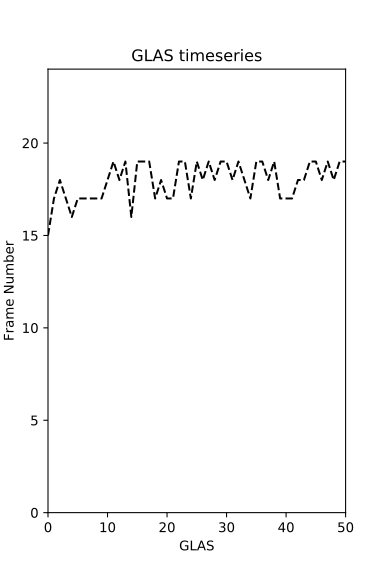

Values plotted in this chart, from the file beside it:
Frame, GLAS
0.0, 15.0
1.0, 17.0
2.0, 18.0
3.0, 17.0
4.0, 16.0
5.0, 17.0
6.0, 17.0
7.0, 17.0
8.0, 17.0
9.0, 17.0
10.0, 18.0
11.0, 19.0
12.0, 18.0
13.0, 19.0
14.0, 16.0
15.0, 19.0
16.0, 19.0
17.0, 19.0
18.0, 17.0
19.0, 18.0
20.0, 17.0
21.0, 17.0
22.0, 19.0
23.0, 19.0
24.0, 17.0
25.0, 19.0
26.0, 18.0
27.0, 19.0
28.0, 18.0
29.0, 19.0
30.0, 19.0
31.0, 18.0
32.0, 19.0
33.0, 18.0
34.0, 17.0
35.0, 19.0
36.0, 19.0
37.0, 18.0
38.0, 19.0
39.0, 17.0
40.0, 17.0
41.0, 17.0
42.0, 18.0
43.0, 18.0
44.0, 19.0
45.0, 19.0
46.0, 18.0
47.0, 19.0
48.0, 18.0
49.0, 19.0
50.0, 19.0
